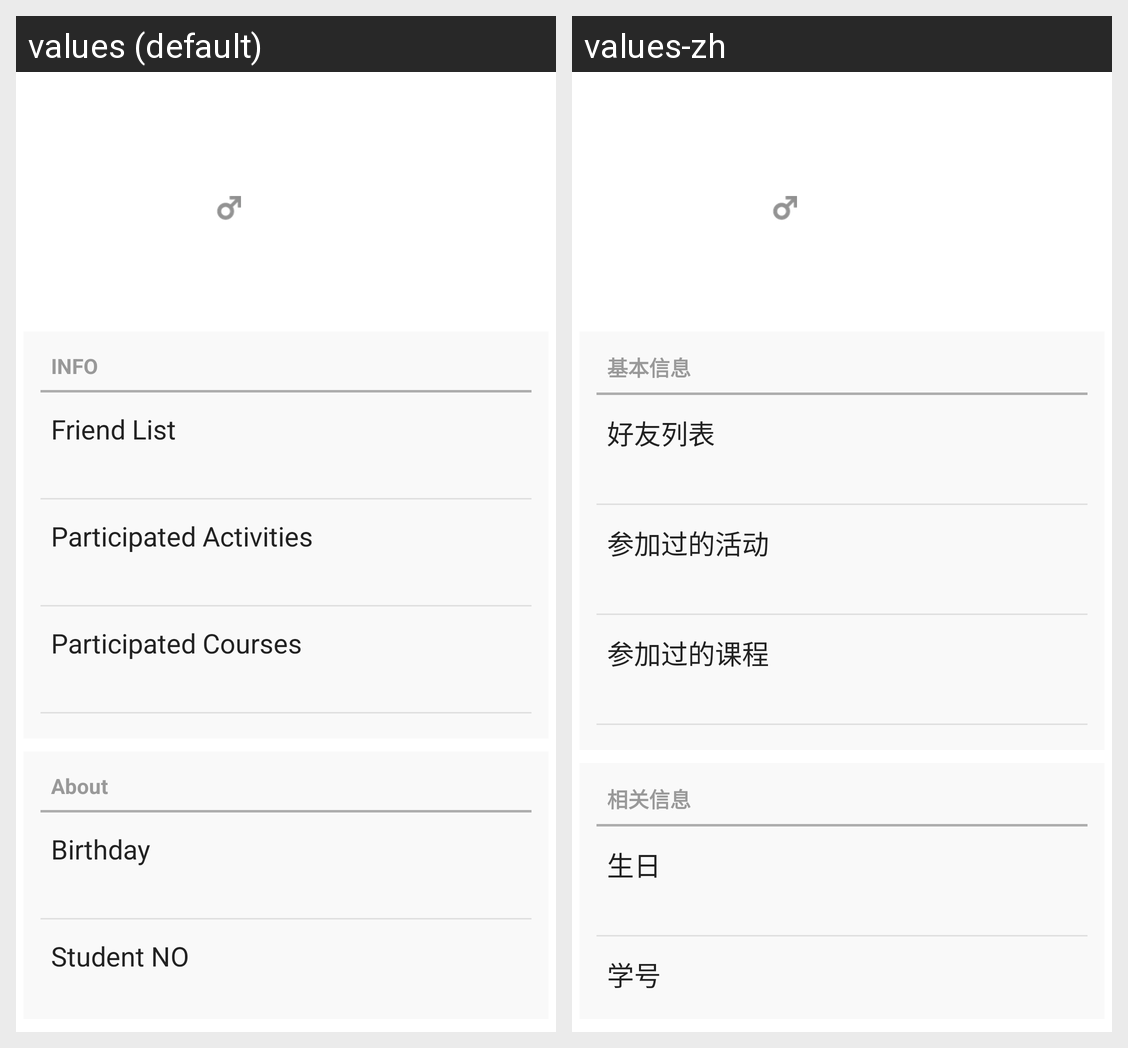

For this localized Android screen grid, give each drawn string resource with its value in every locale shown.
Android screen res/layout/activity_friend_detail.xml rendered under 2 locales, left to right: values (default), values-zh. Device: Nexus 5 (rendered at 1080×1920; each locale shown at half size, 540×960, under a caption strip naming it); theme WTTheme.
Strings drawn on this screen, with the default value and each locale's value (text and hints the layout hard-codes, and strings that could not be matched under every locale, appear in the picture but are not listed):

profile_info
  values: INFO
  values-zh: 基本信息

profile_section_friendlist
  values: Friend List
  values-zh: 好友列表

friend_detail_part_events
  values: Participated Activities
  values-zh: 参加过的活动

profile_section_participated_course
  values: Participated Courses
  values-zh: 参加过的课程

friend_detail_about
  values: About
  values-zh: 相关信息

friend_detail_birth
  values: Birthday
  values-zh: 生日

friend_detail_student
  values: Student NO
  values-zh: 学号
